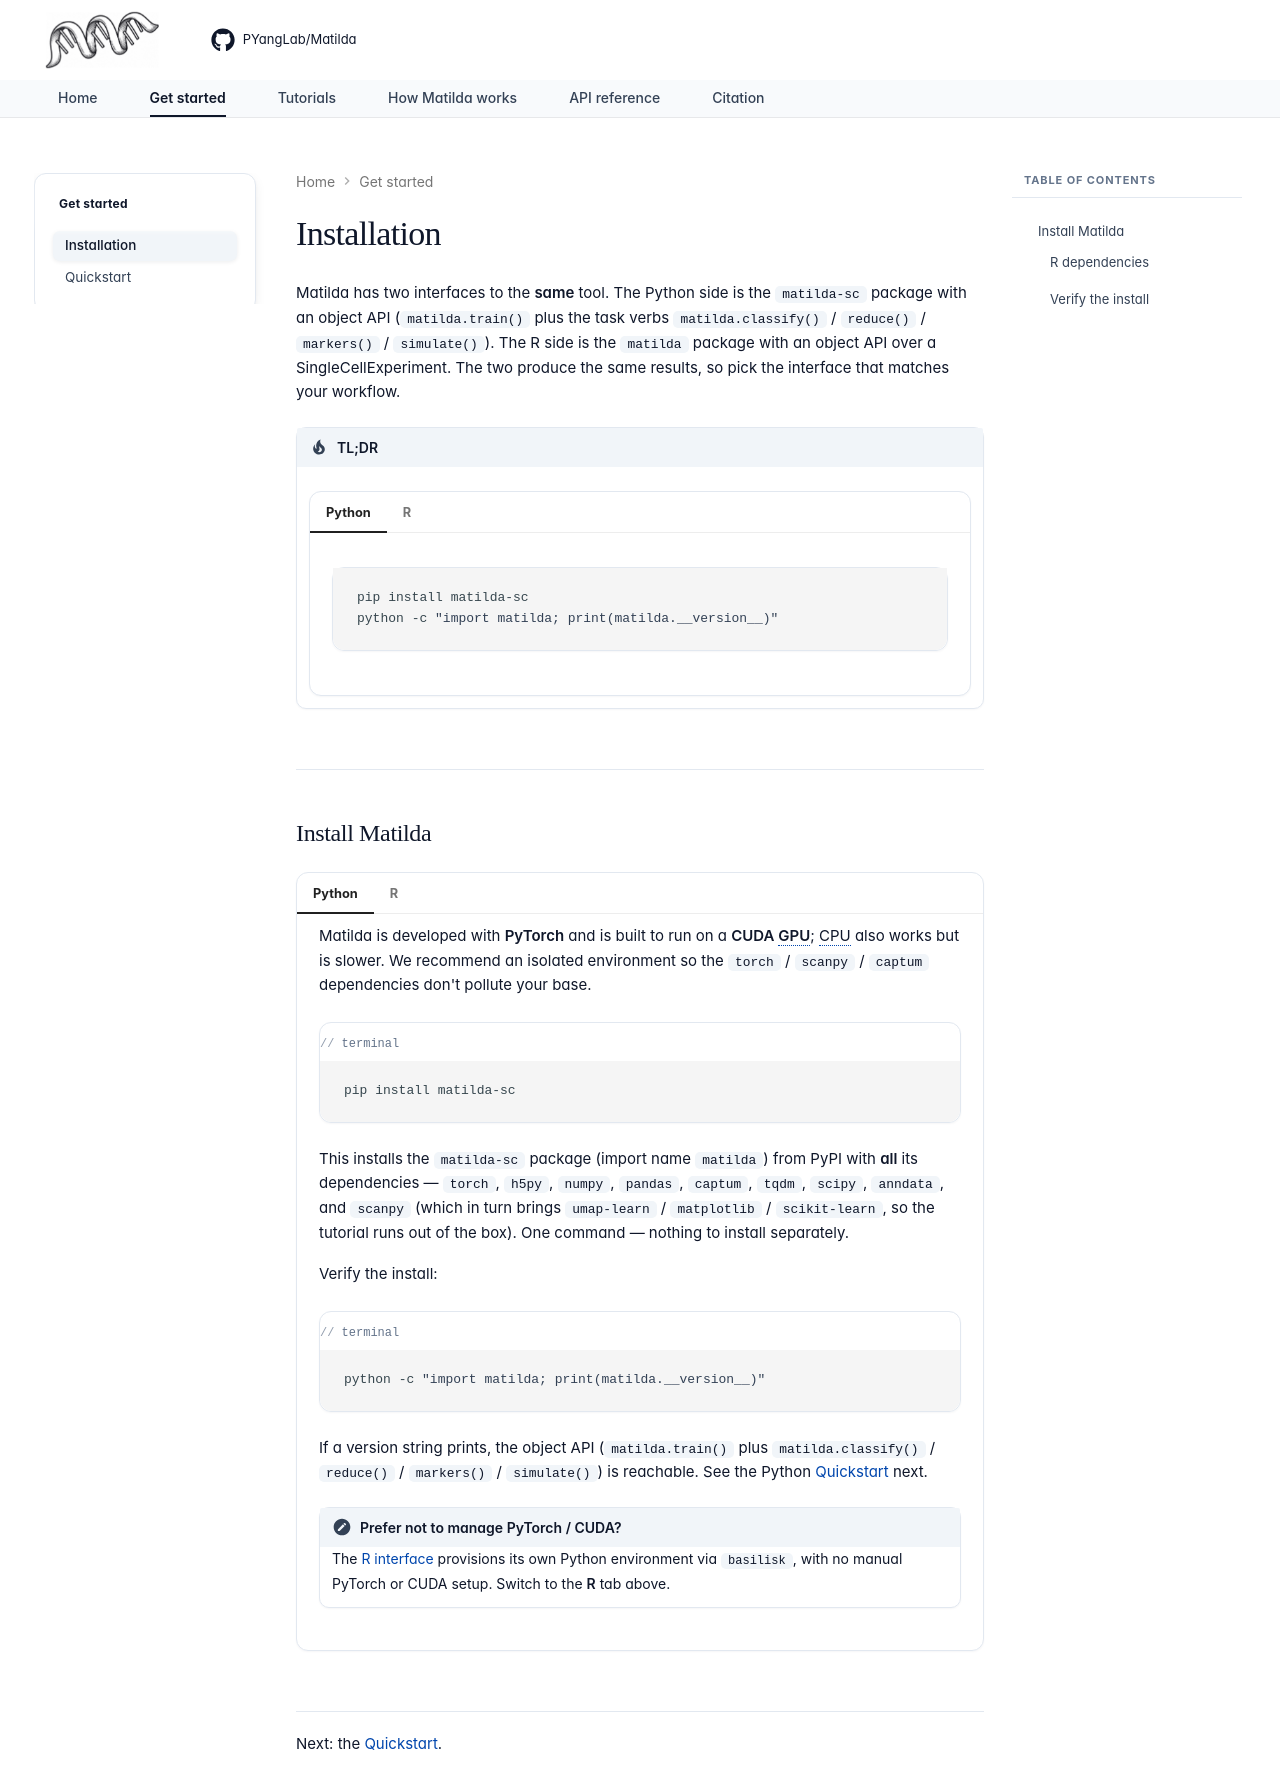

repository: PYangLab/Matilda · page: installation/index.html · generator: mkdocs

---
tags:
  - getting-started
---

# Installation

Matilda has two interfaces to the **same** tool. The Python side is the `matilda-sc`
package with an object API (`matilda.train()` plus the task verbs `matilda.classify()` /
`reduce()` / `markers()` / `simulate()`). The R side is the `matilda` package with an object
API over a SingleCellExperiment. The two produce the same results, so pick the interface that
matches your workflow.

!!! tip "TL;DR"

    === "Python"

        ```bash
        pip install matilda-sc
        python -c "import matilda; print(matilda.__version__)"
        ```

    === "R"

        ```r
        remotes::install_github("PYangLab/Matilda", subdir = "matilda-r")
        # Python is provisioned automatically by basilisk on the first matilda_train()
        ```

---

## Install Matilda

=== "Python"

    Matilda is developed with **PyTorch** and is built to run on a **CUDA GPU**; CPU also
    works but is slower. We recommend an isolated environment so the `torch` /
    `scanpy` / `captum` dependencies don't pollute your base.

    ```bash title="terminal"
    pip install matilda-sc
    ```

    This installs the `matilda-sc` package (import name `matilda`) from PyPI with **all** its
    dependencies — `torch`, `h5py`, `numpy`, `pandas`, `captum`, `tqdm`, `scipy`, `anndata`, and
    `scanpy` (which in turn brings `umap-learn` / `matplotlib` / `scikit-learn`, so the tutorial
    runs out of the box). One command — nothing to install separately.

    Verify the install:

    ```bash title="terminal"
    python -c "import matilda; print(matilda.__version__)"
    ```

    If a version string prints, the object API (`matilda.train()` plus `matilda.classify()` /
    `reduce()` / `markers()` / `simulate()`) is reachable. See the Python
    [Quickstart](quickstart.md) next.

    !!! note "Prefer not to manage PyTorch / CUDA?"

        The [R interface](tutorial-r.md) provisions its own Python environment via
        `basilisk`, with no manual PyTorch or CUDA setup. Switch to the **R** tab above.

=== "R"

    The `matilda` R package (**v0.99.0**, a Bioconductor-style package) wraps Matilda's
    **unchanged** PyTorch code and exposes the object API on a SingleCellExperiment. The
    most direct route is to install from GitHub.

    ```r title="R console"
    # via remotes
    remotes::install_github("PYangLab/Matilda", subdir = "matilda-r")

    # or via devtools
    devtools::install_github("PYangLab/Matilda", subdir = "matilda-r")
    ```

    !!! tip "Python is provisioned automatically, you never install it"

        The first time you call `matilda_train()`, `basilisk` builds and manages the
        bundled Python environment for you (PyTorch, captum, scanpy, pandas, …) through
        `reticulate`. **You never install, activate, or manage Python or CUDA yourself.**
        The package's `SystemRequirements` lists Python (>= 3.7), but `basilisk`
        satisfies it, so there is no manual step.

    ### R dependencies

    These come from the package `DESCRIPTION` and are installed for you when you install
    `matilda`:

    - **Imports**: `methods`, `basilisk`, `reticulate`, `rhdf5`, `HDF5Array`,
      `S4Vectors`, `SummarizedExperiment`, `SingleCellExperiment`,
      `MultiAssayExperiment`, `utils`, `stats`
    - **Suggests**: `testthat`, `knitr`, `rmarkdown`, `Seurat`, `scater`, `uwot`,
      and `ggplot2` (Seurat for some data loaders; scater/uwot/ggplot2 for the
      tutorial UMAP and plots)

    The Bioconductor dependencies (`SingleCellExperiment`, `SummarizedExperiment`,
    `MultiAssayExperiment`, `S4Vectors`, `rhdf5`, `HDF5Array`, `basilisk`) install most
    smoothly with `BiocManager`. If `install_github` doesn't resolve them automatically,
    install them first, then the package:

    ```r title="R console"
    if (!require("BiocManager", quietly = TRUE)) install.packages("BiocManager")
    BiocManager::install(c("SingleCellExperiment", "SummarizedExperiment", "MultiAssayExperiment",
                           "S4Vectors", "rhdf5", "HDF5Array", "basilisk"))
    remotes::install_github("PYangLab/Matilda", subdir = "matilda-r")
    ```

    ### Verify the install

    ```r title="R console"
    library(matilda)
    data_dir <- matilda_download_example()   # downloads demo data (~75 MB)
    ```

    Then follow the [R tutorial](tutorial-r.md). The first `matilda_train()` call there
    provisions the `basilisk` Python environment (slower on first run; subsequent runs reuse it).

---

Next: the [Quickstart](quickstart.md).
